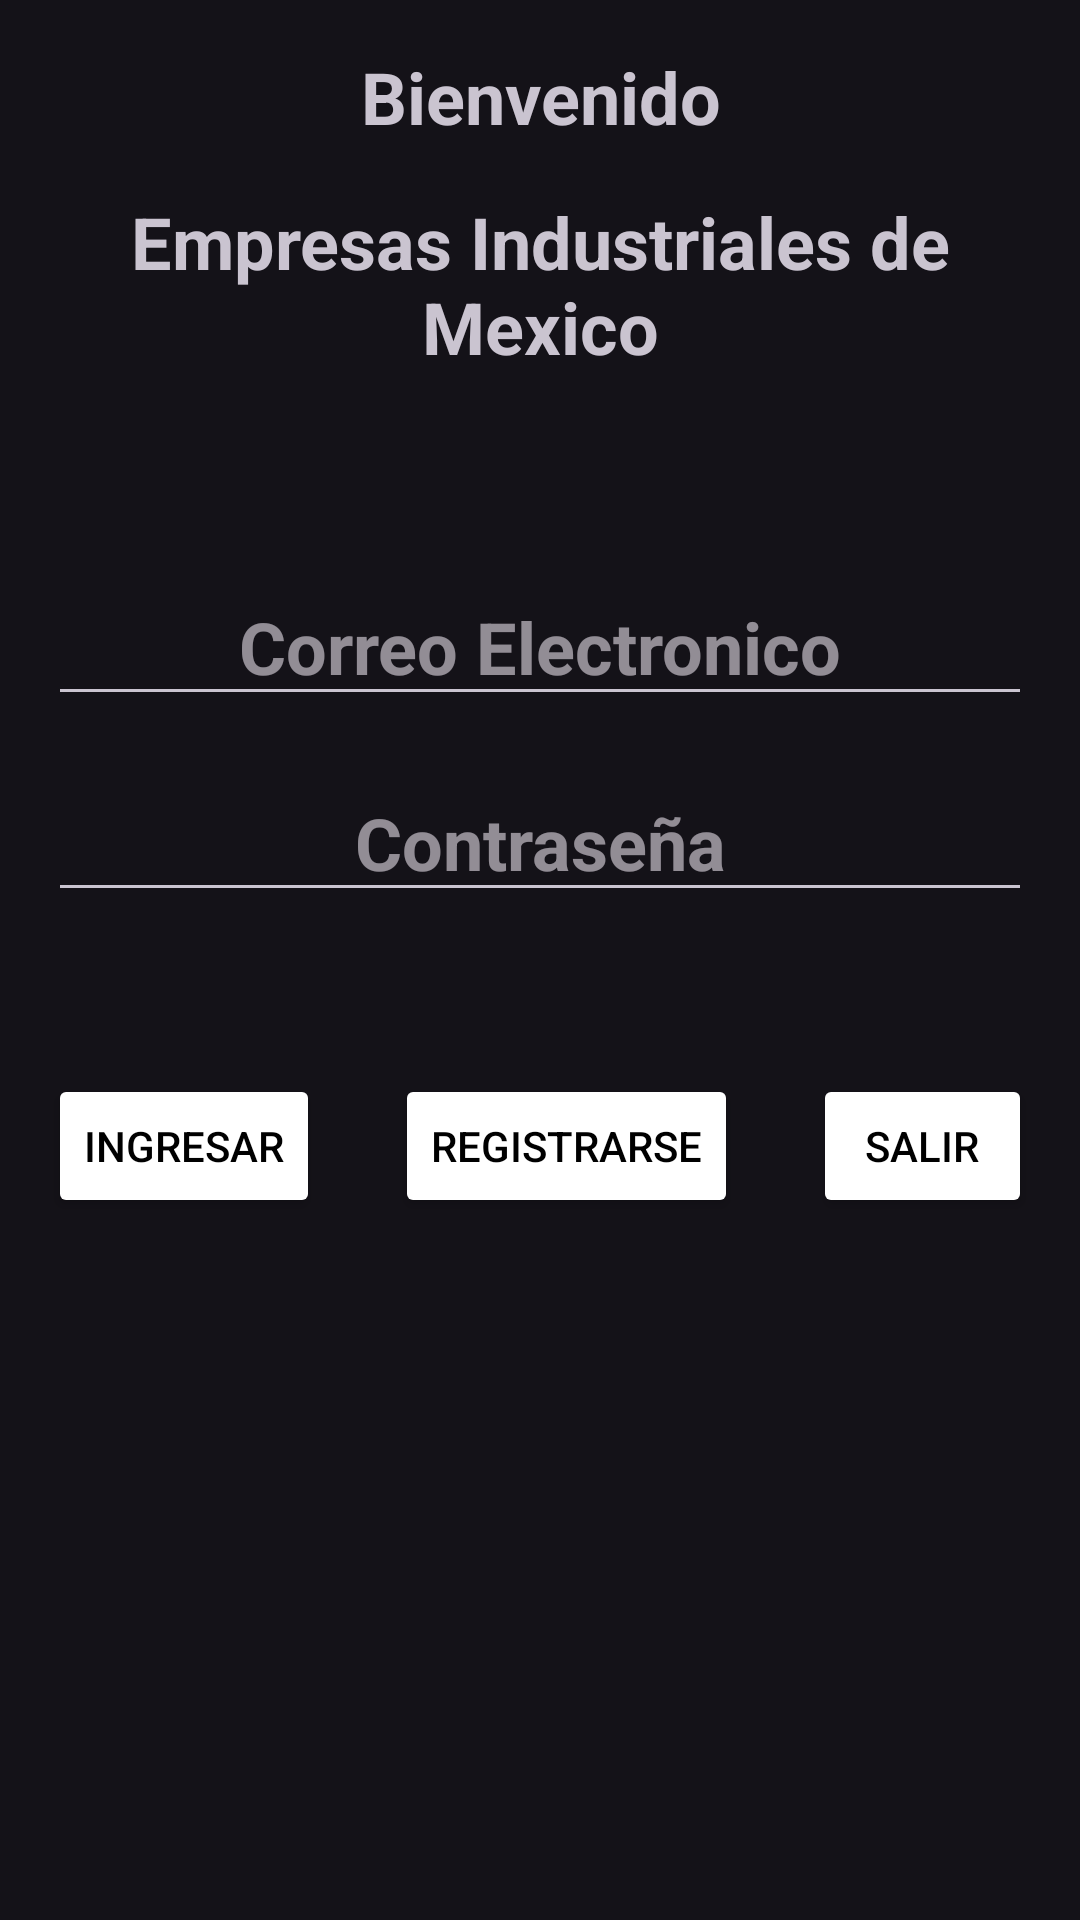

This screen was rendered from an Android layout file. Write that file and the resources it references.
<!-- AndroidManifest.xml: application theme Theme.Material3.Dark -->
<!-- res/layout/activity_main.xml -->
<?xml version="1.0" encoding="utf-8"?>
<RelativeLayout xmlns:android="http://schemas.android.com/apk/res/android"
    xmlns:tools="http://schemas.android.com/tools"
    android:layout_width="match_parent"
    android:layout_height="match_parent"
    android:paddingLeft="16dp"
    android:paddingTop="16dp"
    android:paddingRight="16dp"
    android:paddingBottom="16dp"
    tools:context=".MainActivity">

    <TextView
        android:id="@+id/textViewTitulo1"
        android:layout_width="match_parent"
        android:layout_height="wrap_content"
        android:text="Bienvenido"
        android:textSize="24sp"
        android:textStyle="bold"
        android:gravity="center"
        android:layout_marginBottom="16dp" />

    <TextView
        android:id="@+id/textViewTitulo2"
        android:layout_width="match_parent"
        android:layout_height="wrap_content"
        android:layout_below="@id/textViewTitulo1"
        android:text="Empresas Industriales de Mexico"
        android:textSize="24sp"
        android:textStyle="bold"
        android:gravity="center"
        android:layout_marginBottom="16dp" />

    <TextView
        android:id="@+id/textViewTitulo3"
        android:layout_width="match_parent"
        android:layout_height="wrap_content"
        android:layout_below="@id/textViewTitulo2"
        android:text=""
        android:textSize="24sp"
        android:textStyle="bold"
        android:gravity="center"
        android:layout_marginBottom="16dp" />

    <EditText
        android:id="@+id/correo"
        android:layout_width="match_parent"
        android:layout_height="wrap_content"
        android:hint="Correo Electronico"
        android:textSize="24sp"
        android:textStyle="bold"
        android:layout_below="@id/textViewTitulo3"
        android:gravity="center"
        android:layout_marginBottom="16dp" />

    <EditText
        android:id="@+id/etContraseña"
        android:layout_width="match_parent"
        android:layout_height="wrap_content"
        android:layout_marginBottom="16dp"
        android:layout_below="@id/correo"
        android:gravity="center"
        android:hint="Contraseña"
        android:textSize="24sp"
        android:inputType="textPassword"
        android:textStyle="bold" />


    <LinearLayout
        android:layout_width="387dp"
        android:layout_height="92dp"
        android:layout_below="@id/etContraseña"
        android:orientation="horizontal">


        <Button
            android:id="@+id/btnMostrarUsuarios"
            android:layout_width="wrap_content"
            android:layout_height="wrap_content"
            android:layout_gravity="center"
            android:layout_marginTop="16dp"
            android:backgroundTint="@color/white"
            android:onClick="ingresar"
            android:text="Ingresar"
            android:textColor="@color/black" />


        <Button
            android:id="@+id/btnAgregarUsuario"
            android:layout_width="wrap_content"
            android:layout_height="wrap_content"
            android:layout_gravity="center"
            android:layout_marginLeft="25dp"
            android:layout_marginTop="16dp"
            android:backgroundTint="@color/white"
            android:onClick="agregarAlumno"
            android:text="Registrarse"
            android:textColor="@color/black" />

        <Button
            android:id="@+id/btnSalir"
            android:layout_width="wrap_content"
            android:layout_height="wrap_content"
            android:layout_gravity="center"
            android:layout_marginLeft="25dp"
            android:layout_marginTop="16dp"
            android:backgroundTint="@color/white"
            android:onClick="Salir"
            android:text="Salir"
            android:textColor="@color/black" />

    </LinearLayout>




</RelativeLayout>
<!-- resources referenced by this layout -->
<resources>
  <color name="black">#FF000000</color>
  <color name="white">#FFFFFFFF</color>
</resources>
